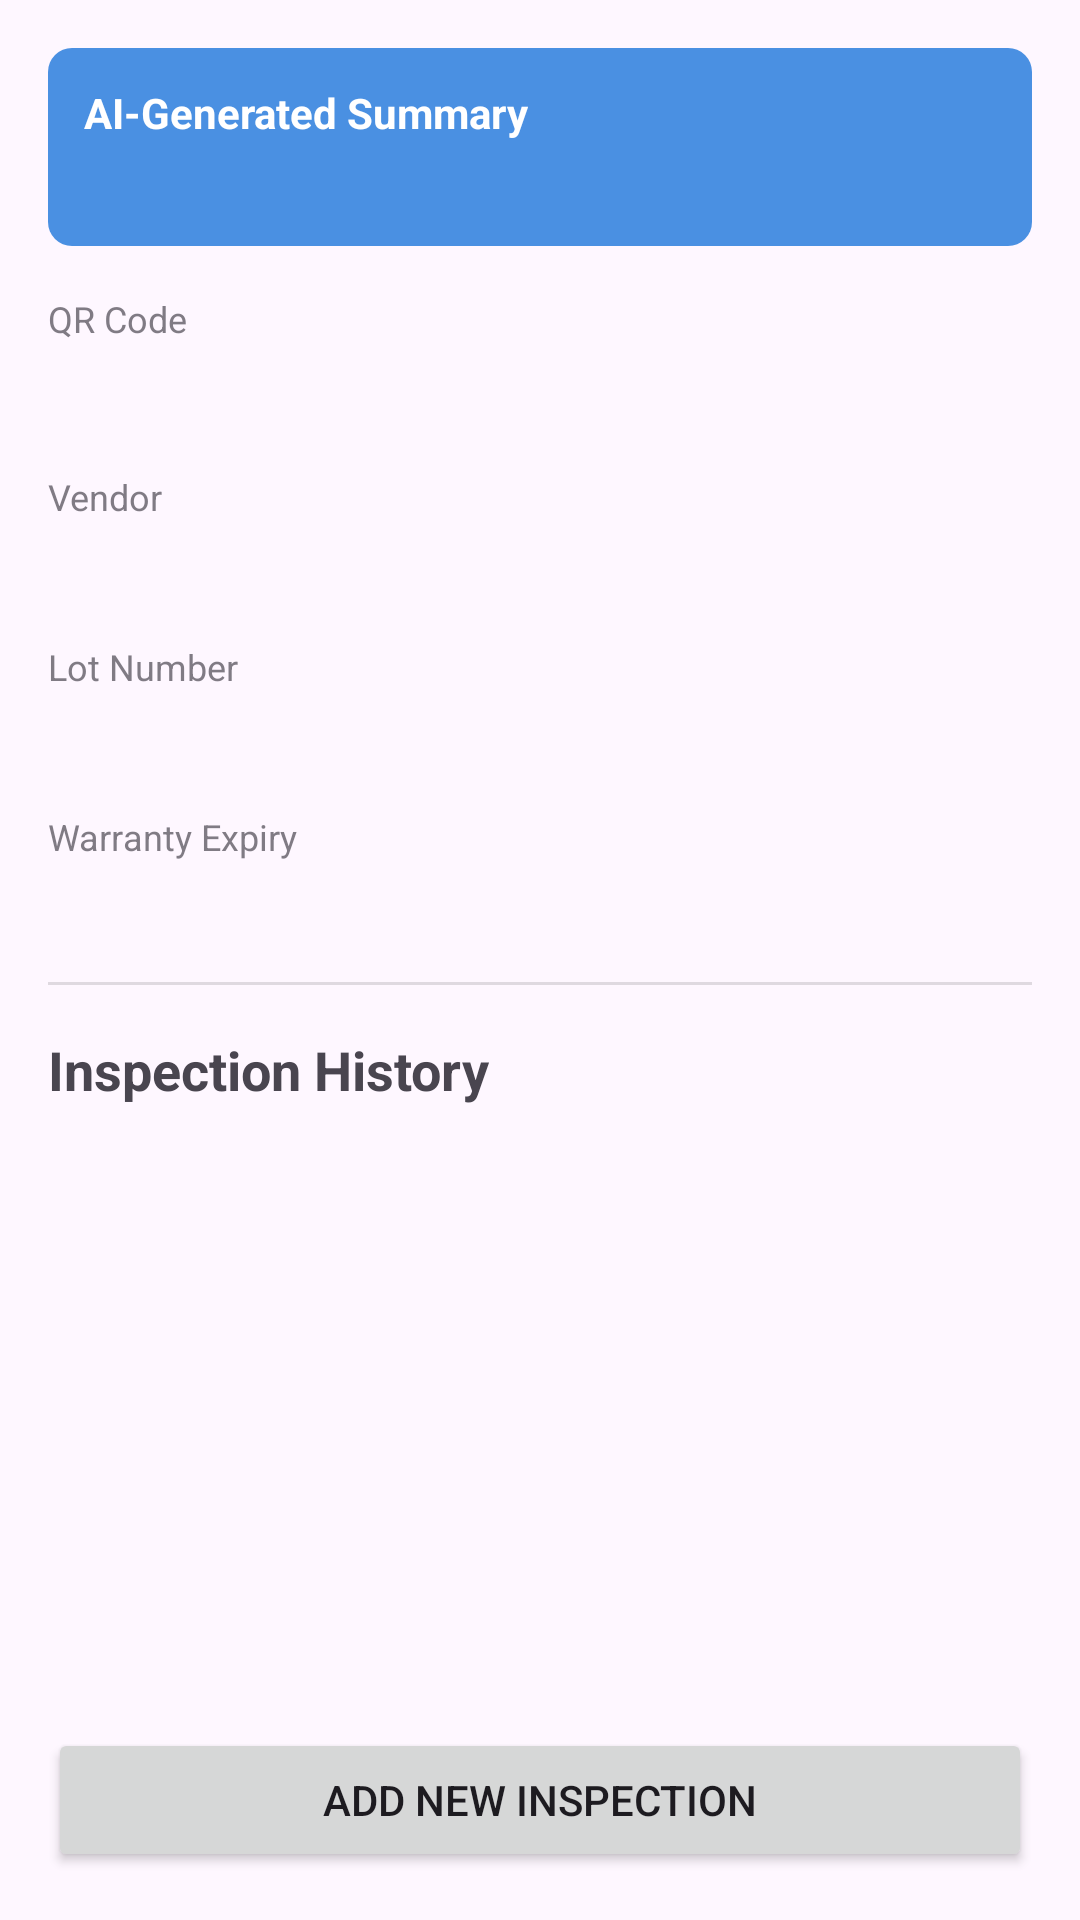

Here is an Android app screen rendered from its layout file. Give the layout XML and the strings, colors and styles it references.
<!-- AndroidManifest.xml: application theme Theme.A0 -->
<!-- res/layout/activity_fitting_detail.xml -->
<?xml version="1.0" encoding="utf-8"?>
<RelativeLayout xmlns:android="http://schemas.android.com/apk/res/android"
    xmlns:tools="http://schemas.android.com/tools"
    android:layout_width="match_parent"
    android:layout_height="match_parent"
    tools:context=".FittingDetailActivity">

    
    <ScrollView
        android:layout_width="match_parent"
        android:layout_height="match_parent"
        android:layout_above="@id/btnAddInspection"
        android:fillViewport="true">

        <LinearLayout
            android:layout_width="match_parent"
            android:layout_height="wrap_content"
            android:orientation="vertical"
            android:padding="16dp">

            
            <LinearLayout
                android:layout_width="match_parent"
                android:layout_height="wrap_content"
                android:background="@drawable/ai_summary_background"
                android:orientation="vertical"
                android:padding="12dp"
                android:layout_marginBottom="16dp">

                <TextView
                    android:layout_width="wrap_content"
                    android:layout_height="wrap_content"
                    android:text="AI-Generated Summary"
                    android:textColor="@android:color/white"
                    android:textStyle="bold" />

                <TextView
                    android:id="@+id/tvAiSummary"
                    android:layout_width="wrap_content"
                    android:layout_height="wrap_content"
                    android:layout_marginTop="4dp"
                    android:textColor="@android:color/white"
                    tools:text="This fitting is operational, but a recent inspection noted minor corrosion requiring maintenance." />
            </LinearLayout>

            <TextView
                android:layout_width="wrap_content"
                android:layout_height="wrap_content"
                android:text="QR Code"
                android:textSize="12sp"
                android:alpha="0.7" />

            <TextView
                android:id="@+id/tvDetailQrCode"
                android:layout_width="wrap_content"
                android:layout_height="wrap_content"
                android:textSize="20sp"
                android:textStyle="bold"
                android:layout_marginBottom="16dp"
                tools:text="ABC-123-XYZ" />

            <TextView
                android:layout_width="wrap_content"
                android:layout_height="wrap_content"
                android:text="Vendor"
                android:textSize="12sp"
                android:alpha="0.7"/>

            <TextView
                android:id="@+id/tvDetailVendor"
                android:layout_width="wrap_content"
                android:layout_height="wrap_content"
                android:textSize="18sp"
                android:layout_marginBottom="16dp"
                tools:text="MegaCorp Fittings" />

            <TextView
                android:layout_width="wrap_content"
                android:layout_height="wrap_content"
                android:text="Lot Number"
                android:textSize="12sp"
                android:alpha="0.7"/>

            <TextView
                android:id="@+id/tvDetailLotNumber"
                android:layout_width="wrap_content"
                android:layout_height="wrap_content"
                android:textSize="18sp"
                android:layout_marginBottom="16dp"
                tools:text="MC-2024-A5" />

            <TextView
                android:layout_width="wrap_content"
                android:layout_height="wrap_content"
                android:text="Warranty Expiry"
                android:textSize="12sp"
                android:alpha="0.7"/>

            <TextView
                android:id="@+id/tvDetailWarranty"
                android:layout_width="wrap_content"
                android:layout_height="wrap_content"
                android:textSize="18sp"
                android:layout_marginBottom="16dp"
                tools:text="2029-08-01" />

            <View
                android:layout_width="match_parent"
                android:layout_height="1dp"
                android:background="?android:attr/listDivider"
                android:layout_marginBottom="16dp"/>

            <TextView
                android:layout_width="wrap_content"
                android:layout_height="wrap_content"
                android:text="Inspection History"
                android:textStyle="bold"
                android:textSize="18sp"
                android:layout_marginBottom="8dp"/>

            <androidx.recyclerview.widget.RecyclerView
                android:id="@+id/rvInspections"
                android:layout_width="match_parent"
                android:layout_height="wrap_content"
                android:nestedScrollingEnabled="false"
                tools:listitem="@layout/item_inspection" />

        </LinearLayout>
    </ScrollView>

    
    <Button
        android:id="@+id/btnAddInspection"
        android:layout_width="match_parent"
        android:layout_height="wrap_content"
        android:layout_alignParentBottom="true"
        android:layout_margin="16dp"
        android:text="Add New Inspection" />

</RelativeLayout>
<!-- res/layout/item_inspection.xml (included above) -->
<?xml version="1.0" encoding="utf-8"?>
<LinearLayout xmlns:android="http://schemas.android.com/apk/res/android"
    xmlns:tools="http://schemas.android.com/tools"
    android:layout_width="match_parent"
    android:layout_height="wrap_content"
    android:orientation="vertical"
    android:paddingTop="8dp"
    android:paddingBottom="8dp">

    <TextView
        android:id="@+id/tvInspectionResult"
        android:layout_width="wrap_content"
        android:layout_height="wrap_content"
        android:textSize="16sp"
        android:textStyle="bold"
        tools:text="Result: Pass" />

    <TextView
        android:id="@+id/tvInspectorInfo"
        android:layout_width="wrap_content"
        android:layout_height="wrap_content"
        android:alpha="0.8"
        tools:text="by Alice Johnson on 2024-09-15" />

    <TextView
        android:id="@+id/tvInspectionNotes"
        android:layout_width="wrap_content"
        android:layout_height="wrap_content"
        android:layout_marginTop="4dp"
        android:textStyle="italic"
        tools:text="Notes: Initial installation check passed." />

</LinearLayout>
<!-- resources referenced by this layout -->
<resources>
  <!-- drawable ai_summary_background (drawable) -->
  <?xml version="1.0" encoding="utf-8"?>
  <shape xmlns:android="http://schemas.android.com/apk/res/android"
      android:shape="rectangle">
  
      
      <solid android:color="#4A90E2" />
  
      
      <corners android:radius="8dp" />
  
  </shape>
  <style name="Theme.A0" parent="Base.Theme.A0" />
  <style name="Base.Theme.A0" parent="Theme.Material3.DayNight.NoActionBar">
          
          
      </style>
</resources>
